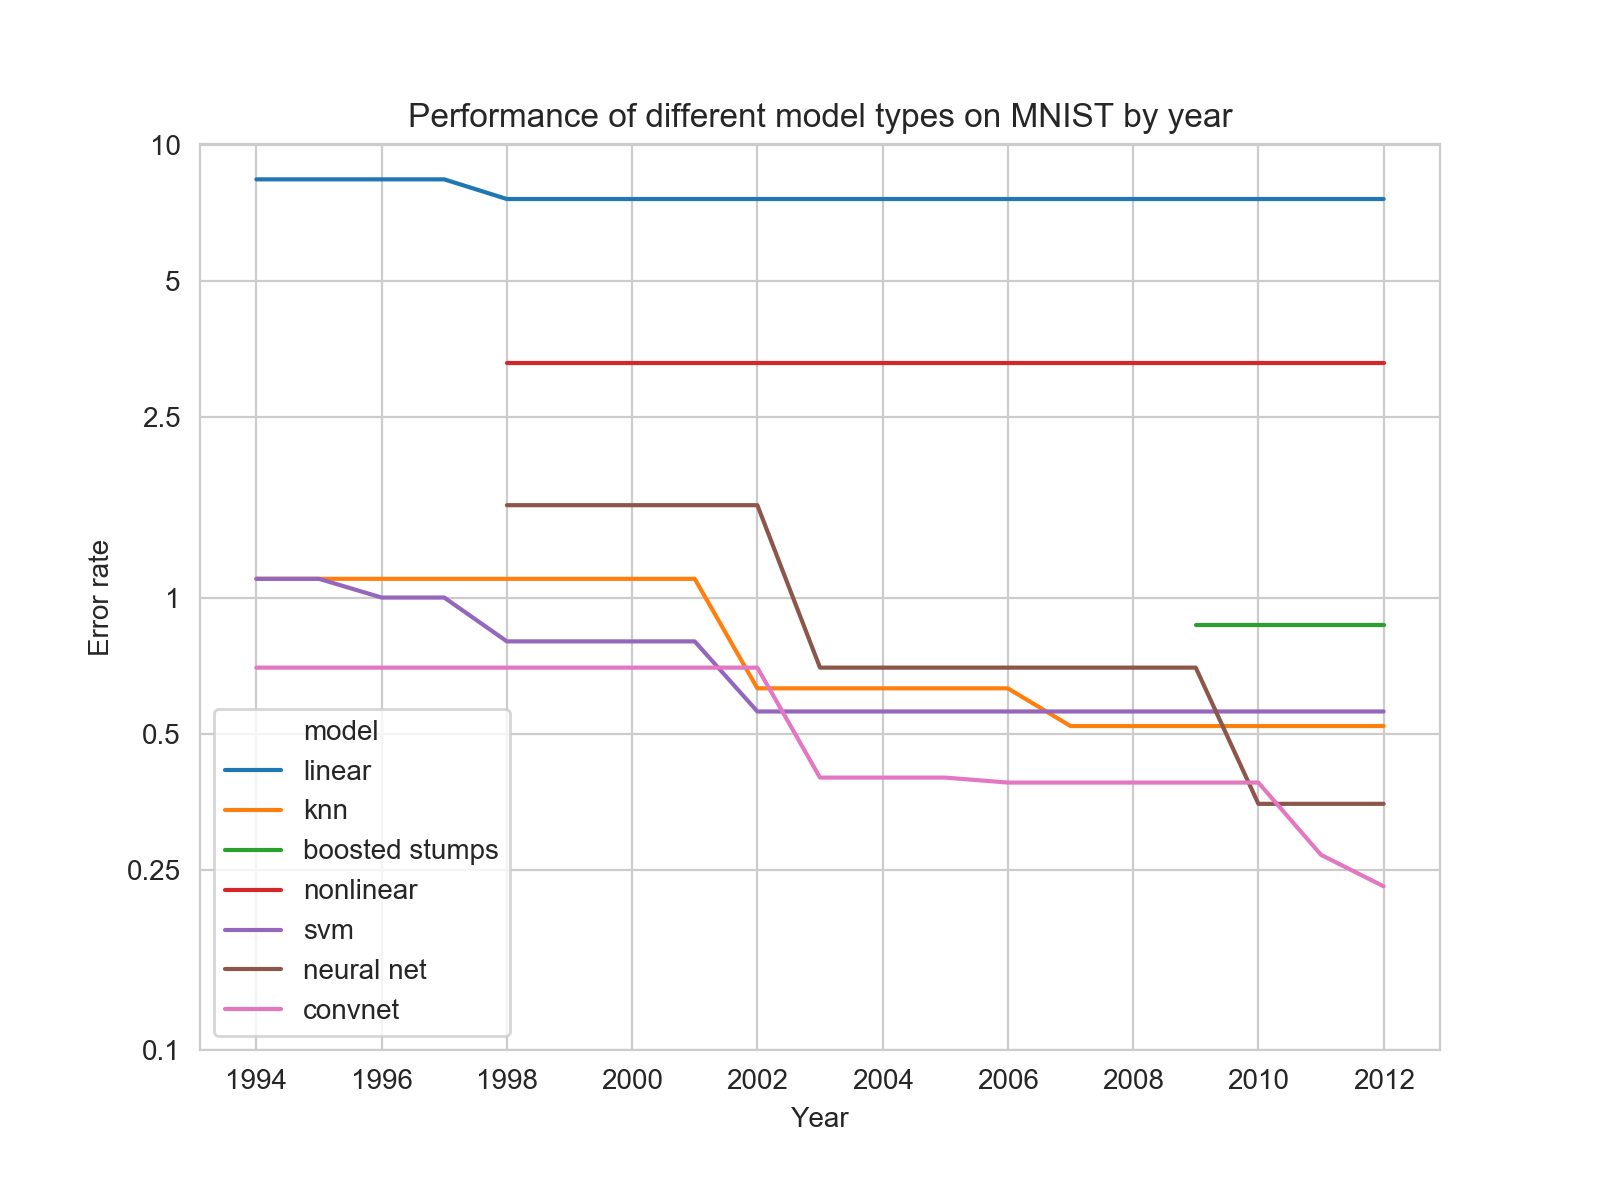

Source data for this figure (header and first rows):
Name, Model, Preprocessing, Error, Year, Cite
linear classifier (1-layer NN), linear, none, 12, 1998, LeCun et al. 1998
linear classifier (1-layer NN), linear, deskewing, 8.4, 1994, Bottou et al 1994
pairwise linear classifier, linear, deskewing, 7.6, 1998, LeCun et al. 1998
K-nearest-neighbors, Euclidean (L2), knn, none, 5, 1998, LeCun et al. 1998
K-nearest-neighbors, Euclidean (L2), knn, none, 3.09, 2002, Kenneth Wilder, U. Chicago
K-nearest-neighbors, L3, knn, none, 2.83, 2002, Kenneth Wilder, U. Chicago
K-nearest-neighbors, Euclidean (L2), knn, deskewing, 2.4, 1994, Bottou et al 1994
K-nearest-neighbors, Euclidean (L2), knn, deskewing, noise removal, blurring, 1.8, 2002, Kenneth Wilder, U. Chicago
K-nearest-neighbors, L3, knn, deskewing, noise removal, blurring, 1.73, 2002, Kenneth Wilder, U. Chicago
K-nearest-neighbors, L3, knn, deskewing, noise removal, blurring, 1 pi…, 1.33, 2002, Kenneth Wilder, U. Chicago
K-nearest-neighbors, L3, knn, deskewing, noise removal, blurring, 2 pi…, 1.22, 2002, Kenneth Wilder, U. Chicago
K-NN with non-linear deformation (IDM), knn, shiftable edges, 0.54, 2007, Keysers et al. IEEE PAMI 2007
K-NN with non-linear deformation (P2DHMD…, knn, shiftable edges, 0.52, 2007, Keysers et al. IEEE PAMI 2007
K-NN, Tangent Distance, knn, subsampling to 16x16 pixels, 1.1, 1994, Bottou et al 1994
K-NN, shape context matching, knn, shape context feature extraction, 0.63, 2002, Belongie et al. IEEE PAMI 2002
boosted stumps, boosted stumps, none, 7.7, 2009, Kegl et al., ICML 2009
products of boosted stumps (3 terms), boosted stumps, none, 1.26, 2009, Kegl et al., ICML 2009
boosted trees (17 leaves), boosted stumps, none, 1.53, 2009, Kegl et al., ICML 2009
stumps on Haar features, boosted stumps, Haar features, 1.02, 2009, Kegl et al., ICML 2009
product of stumps on Haar f., boosted stumps, Haar features, 0.87, 2009, Kegl et al., ICML 2009
40 PCA + quadratic classifier, nonlinear, none, 3.3, 1998, LeCun et al. 1998
1000 RBF + linear classifier, nonlinear, none, 3.6, 1998, LeCun et al. 1998
Virtual SVM, deg-5 poly, 1-pixel transla…, svm, todo, 1, 1996, Schlokopf et al 1996
SVM, Gaussian Kernel, svm, none, 1.4, , 
SVM deg 4 polynomial, svm, deskewing, 1.1, 1994, Bottou et al 1994
Reduced Set SVM deg 5 polynomial, svm, deskewing, 1, 1998, LeCun et al. 1998
Virtual SVM deg-9 poly [distortions], svm, none, 0.8, 1998, LeCun et al. 1998
Virtual SVM, deg-9 poly, 1-pixel jittere…, svm, none, 0.68, 2002, DeCoste and Scholkopf, MLJ 2002
Virtual SVM, deg-9 poly, 1-pixel jittere…, svm, deskewing, 0.68, 2002, DeCoste and Scholkopf, MLJ 2002
Virtual SVM, deg-9 poly, 2-pixel jittere…, svm, deskewing, 0.56, 2002, DeCoste and Scholkopf, MLJ 2002
2-layer NN, 300 hidden units, mean squar…, neural net, none, 4.7, 1998, LeCun et al. 1998
2-layer NN, 300 HU, MSE, [distortions], neural net, none, 3.6, 1998, LeCun et al. 1998
2-layer NN, 300 HU, neural net, deskewing, 1.6, 1998, LeCun et al. 1998
2-layer NN, 1000 hidden units, neural net, none, 4.5, 1998, LeCun et al. 1998
2-layer NN, 1000 HU, [distortions], neural net, none, 3.8, 1998, LeCun et al. 1998
3-layer NN, 300+100 hidden units, neural net, none, 3.05, 1998, LeCun et al. 1998
3-layer NN, 300+100 HU [distortions], neural net, none, 2.5, 1998, LeCun et al. 1998
3-layer NN, 500+150 hidden units, neural net, none, 2.95, 1998, LeCun et al. 1998
3-layer NN, 500+150 HU [distortions], neural net, none, 2.45, 1998, LeCun et al. 1998
3-layer NN, 500+300 HU, softmax, cross e…, neural net, none, 1.53, 2005, Hinton, unpublished, 2005
2-layer NN, 800 HU, Cross-Entropy Loss, neural net, none, 1.6, 2003, Simard et al., ICDAR 2003
2-layer NN, 800 HU, cross-entropy [affin…, neural net, none, 1.1, 2003, Simard et al., ICDAR 2003
2-layer NN, 800 HU, MSE [elastic distort…, neural net, none, 0.9, 2003, Simard et al., ICDAR 2003
2-layer NN, 800 HU, cross-entropy [elast…, neural net, none, 0.7, 2003, Simard et al., ICDAR 2003
NN, 784-500-500-2000-30 + nearest neighb…, neural net, none, 1, 2007, Salakhutdinov and Hinton, AI-Stats 2007
6-layer NN 784-2500-2000-1500-1000-500-1…, neural net, none, 0.35, 2010, Ciresan et al. Neural Computation 10, 20…
committee of 25 NN 784-800-10 [elastic d…, neural net, width normalization, deslanting, 0.39, 2011, Meier et al. ICDAR 2011
deep convex net, unsup pre-training [no …, neural net, none, 0.83, 2010, Deng et al. Interspeech 2010
Convolutional net LeNet-1, convnet, subsampling to 16x16 pixels, 1.7, 1994, Bottou et al 1994
Convolutional net LeNet-4, convnet, none, 1.1, 1994, Bottou et al 1994
Convolutional net LeNet-4 with K-NN inst…, convnet, none, 1.1, 1994, Bottou et al 1994
Convolutional net LeNet-4 with local lea…, convnet, none, 1.1, 1994, Bottou et al 1994
Convolutional net LeNet-5, [no distortio…, convnet, none, 0.95, 1994, Bottou et al 1994
Convolutional net LeNet-5, [huge distort…, convnet, none, 0.85, 1994, Bottou et al 1994
Convolutional net LeNet-5, [distortions], convnet, none, 0.8, 1994, Bottou et al 1994
Convolutional net Boosted LeNet-4, [dist…, convnet, none, 0.7, 1994, Bottou et al 1994
Trainable feature extractor + SVMs [no d…, convnet, none, 0.83, 2007, Lauer et al., Pattern Recognition 40-6, …
Trainable feature extractor + SVMs [elas…, convnet, none, 0.56, 2007, Lauer et al., Pattern Recognition 40-6, …
Trainable feature extractor + SVMs [affi…, convnet, none, 0.54, 2007, Lauer et al., Pattern Recognition 40-6, …
unsupervised sparse features + SVM, [no …, convnet, none, 0.59, 2008, Labusch et al., IEEE TNN 2008
... 10 more rows
